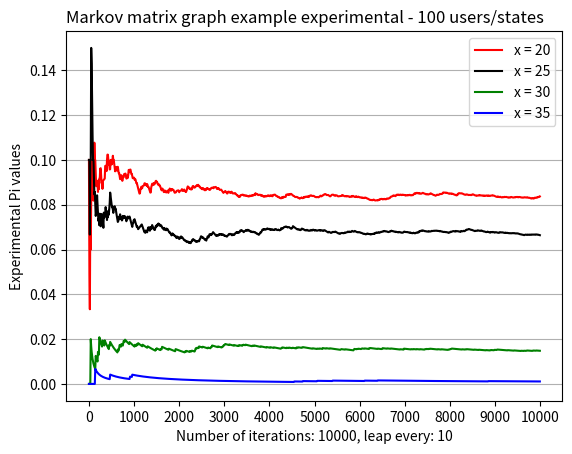

This chart was generated by the following Python code:
# A script where we have N amount of users and N amount of states (same as exC but with different logging probability).
# Probabilities:
# Log in = 0.2
# Stay logged out = 0.8
# Log out = 1 - (0.008 * current state + 0.1)
# Stay logged in = 0.008 * current state + 0.1
# We simulate the trajectory - at each iteration each user have a change to be logged in or logged out (depending on
# users current state). We need to construct convergence graph.
# Values of Pi show the pursuit of a value to a stationary state.
# e.g.: At first we have state 0, because all users are logged out. After one iteration 5 users logged in - current
# state is 5, and so on. On the graph we show can show selected states.
# [redacted]

import random
import matplotlib.pyplot as plt


def change_state(users_list: list, iterations: int, x_to_track: int, leap: int) -> list:
    """
    Function for performing number of states changes for given user list.
    :param users_list: List of users for which we change states
    :param iterations: Number of state changes for each user
    :param x_to_track: Number of state to track
    :param leap: Number of iterations after which current dictionary status will be saved to results list
    :return: List of tracked state Pi values at each consecutive leap
    """
    # initial variables
    status_dic: dict = {x: 0 for x in range(len(users_list) + 1)}  # collecting number of occurrences of a given state
    chances_population: list = [0, 1]  # list for tracking if each user state: 0 - logged out, 1 - logged in
    chances_not_logged: list = [0.8, 0.2]  # probabilities to [stay logged out, log in] when user is not logged in
    results: list = []

    # main function logic
    for iteration in range(1, iterations + 1):
        current_x = sum(users_list)
        current_login_chance = 0.008 * current_x + 0.1
        current_logout_chance = 1 - current_login_chance
        chances_logged_weights = [current_logout_chance, current_login_chance]
        for idx, user in enumerate(users_list):
            if user == 0:
                users_list[idx] = random.choices(chances_population, chances_not_logged)[0]
            else:
                users_list[idx] = random.choices(chances_population, chances_logged_weights)[0]
        status_dic[sum(users_list)] += 1  # sum number of 1's in list - number of logged in users (current state)
        if iteration % leap == 0:
            results.append(status_dic[x_to_track] / iteration)
    return results


def show_graph(num_of_iterations: int, users: list, leap: int, xs_to_track: tuple) -> None:
    """
    Function for drawing graph adequate to received data.
    :param num_of_iterations: Number of each user login status possible changes
    :param users: List of users for which login status will be changed
    :param leap: Number of iterations after which dictionary status will be saved to results list
    :param xs_to_track: Number of states to track
    :return: None
    """
    # initial variables
    colors = ('red', 'black', 'green', 'blue', 'orange', 'olive', 'grey', 'brown', 'cyan', 'purple', 'pink')

    # draw graph
    for x, color in zip(xs_to_track, colors):
        results = change_state(users, num_of_iterations, x, leap)  # calculate Pi values for each state
        y_pos = range(len(results))
        plt.plot(y_pos, results, color=color, label=f"x = {x}")

    plt.grid(zorder=0, axis='y')
    plt.xticks(range(0, round(num_of_iterations / leap) + 1, round(num_of_iterations / (leap * 10))),  # values to index
               range(0, num_of_iterations + 1, round(num_of_iterations // 10)))  # values to show
    plt.ylabel(f"Experimental Pi values")
    plt.xlabel(f"Number of iterations: {num_of_iterations}, leap every: {leap}")
    plt.title(f"Markov matrix graph example experimental - {len(users)} users/states", loc='left')
    plt.legend(loc='upper right')
    plt.savefig(f"example1.png")
    plt.show()


def main() -> None:
    """
    Main function with all variables possible to change.
    :return: None
    """
    # initial variables
    users: list = [0 for _ in range(1, 101)]
    iterations: int = 10000
    leap: int = 10
    xs_to_track: tuple = (20, 25, 30, 35)

    # functions calling
    show_graph(num_of_iterations=iterations,
               users=users,
               leap=leap,
               xs_to_track=xs_to_track)


if __name__ == '__main__':
    main()
